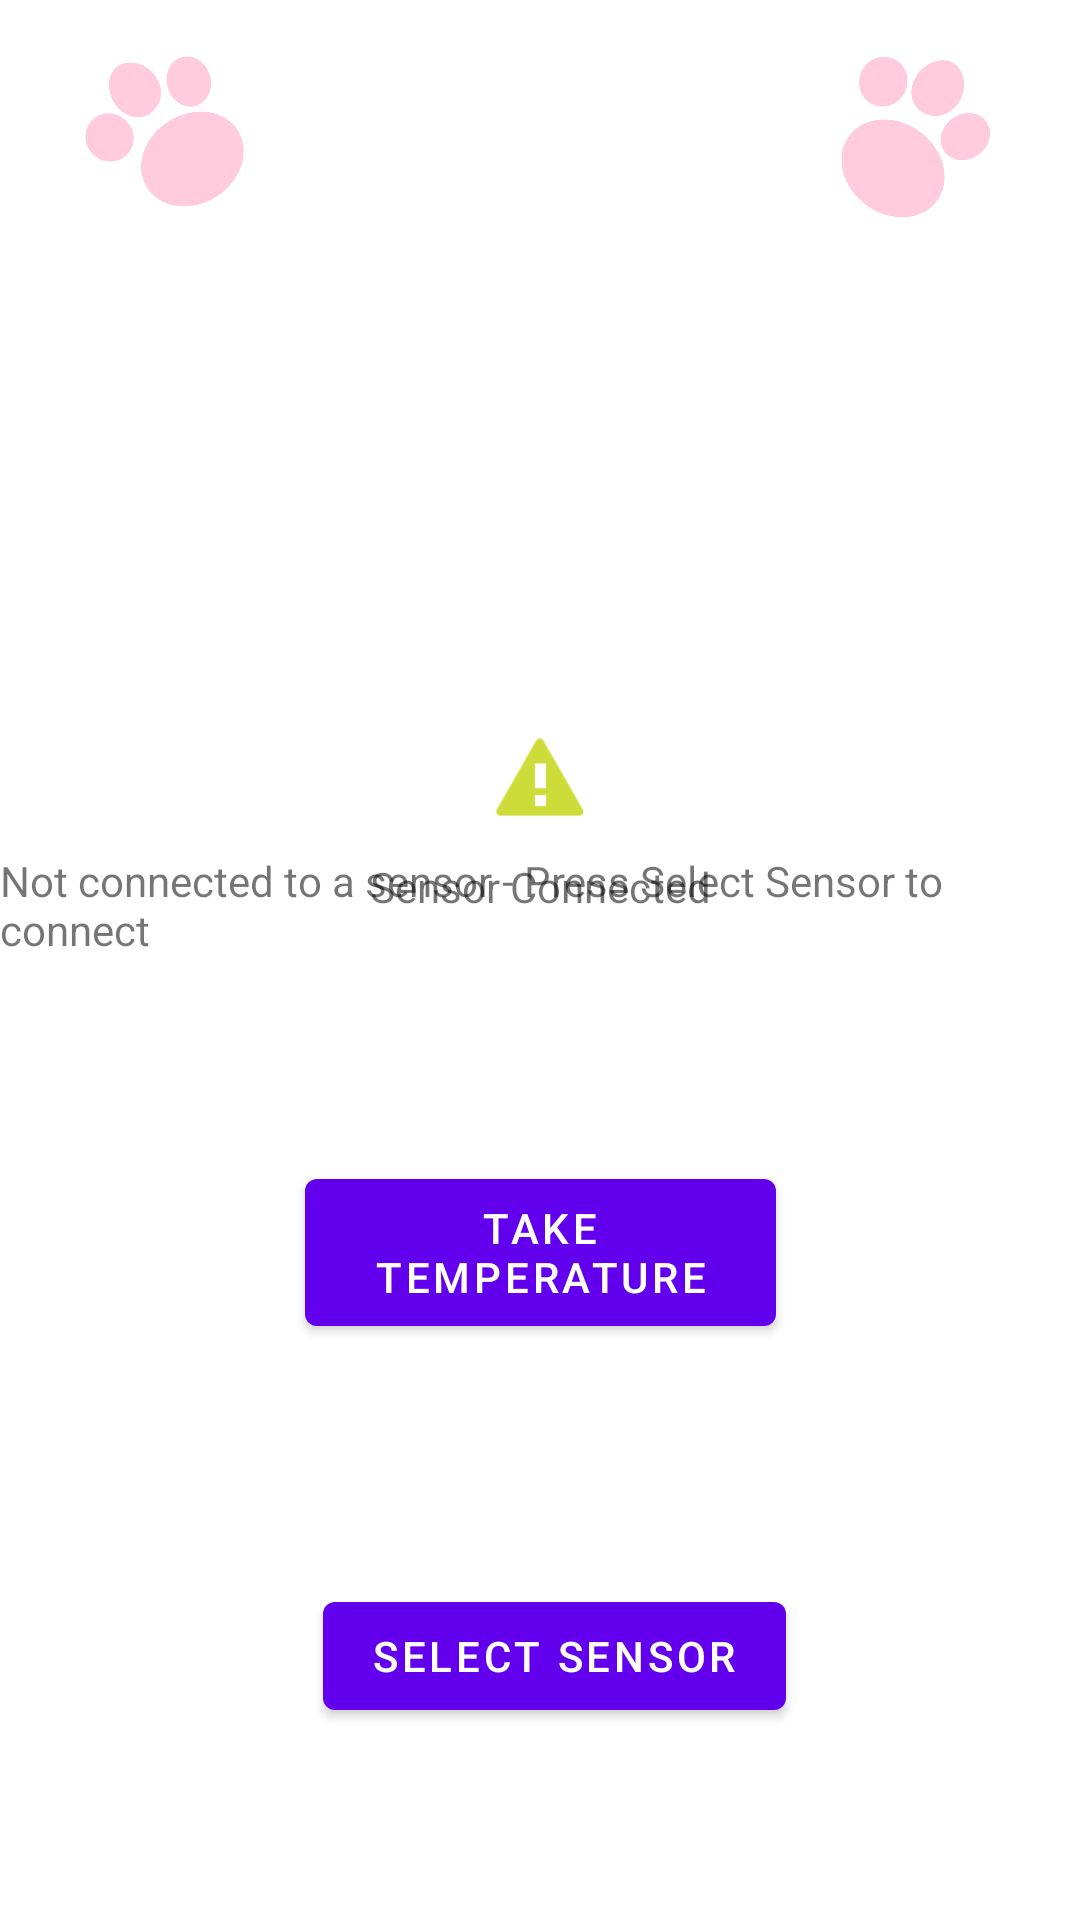

Android layout source for this screen:
<!-- AndroidManifest.xml: application theme Theme.COEN390_GroupProject_BearCare -->
<!-- res/layout/activity_temperature.xml -->
<?xml version="1.0" encoding="utf-8"?>
<androidx.constraintlayout.widget.ConstraintLayout xmlns:android="http://schemas.android.com/apk/res/android"
    xmlns:app="http://schemas.android.com/apk/res-auto"
    xmlns:tools="http://schemas.android.com/tools"
    android:layout_width="match_parent"
    android:layout_height="match_parent"
    tools:context=".TemperatureActivity">

    <TextView
        android:id="@+id/textView_TempDisplay"
        android:layout_width="171dp"
        android:layout_height="79dp"
        android:layout_marginTop="144dp"
        android:gravity="center"
        android:text="@string/click_record_temperature"
        android:textAllCaps="false"
        android:textAppearance="@style/TextAppearance.AppCompat.Large"
        android:textSize="36sp"
        app:layout_constraintEnd_toEndOf="parent"
        app:layout_constraintStart_toStartOf="parent"
        app:layout_constraintTop_toTopOf="parent" />

    <ImageView
        android:id="@+id/imageView2"
        android:layout_width="76dp"
        android:layout_height="54dp"
        android:layout_marginStart="16dp"
        android:layout_marginLeft="16dp"
        android:layout_marginTop="16dp"
        app:layout_constraintStart_toStartOf="parent"
        app:layout_constraintTop_toTopOf="parent"
        app:srcCompat="@drawable/paws" />

    <ImageView
        android:id="@+id/imageView"
        android:layout_width="81dp"
        android:layout_height="55dp"
        android:layout_marginEnd="16dp"
        android:layout_marginRight="16dp"
        android:rotation="69"
        app:layout_constraintBottom_toBottomOf="parent"
        app:layout_constraintEnd_toEndOf="parent"
        app:layout_constraintTop_toTopOf="parent"
        app:layout_constraintVertical_bias="0.026"
        app:srcCompat="@drawable/paws" />

    <TextView
        android:id="@+id/textView_RecordTemp"
        android:layout_width="319dp"
        android:layout_height="55dp"
        android:layout_marginTop="16dp"
        android:layout_marginBottom="522dp"
        android:capitalize="none"
        android:gravity="center"
        android:text="@string/record_temperature"
        android:textColor="@color/purple_700"
        android:textSize="30sp"
        android:textStyle="bold"
        app:layout_constraintBottom_toTopOf="@+id/buttonConfigureSensor"
        app:layout_constraintEnd_toEndOf="parent"
        app:layout_constraintStart_toStartOf="parent"
        app:layout_constraintTop_toTopOf="parent"
        app:layout_constraintVertical_bias="0.02" />

    <Button
        android:id="@+id/buttonConfigureSensor"
        android:layout_width="wrap_content"
        android:layout_height="wrap_content"
        android:layout_marginStart="117dp"
        android:layout_marginLeft="117dp"
        android:layout_marginEnd="112dp"
        android:layout_marginRight="112dp"
        android:layout_marginBottom="64dp"
        android:text="@string/select_sensor"
        app:layout_constraintBottom_toBottomOf="parent"
        app:layout_constraintEnd_toEndOf="parent"
        app:layout_constraintHorizontal_bias="0.4"
        app:layout_constraintStart_toStartOf="parent" />

    <ImageView
        android:id="@+id/sensorNotconnectedView"
        android:layout_width="37dp"
        android:layout_height="33dp"
        android:layout_marginTop="20dp"
        app:layout_constraintEnd_toEndOf="parent"
        app:layout_constraintStart_toStartOf="parent"
        app:layout_constraintTop_toBottomOf="@+id/textView_TempDisplay"
        app:srcCompat="@android:drawable/stat_sys_warning"
        app:tint="#CDDC39" />

    <ImageView
        android:id="@+id/sensorconnectedView"
        android:layout_width="37dp"
        android:layout_height="33dp"
        android:layout_marginTop="20dp"
        app:layout_constraintEnd_toEndOf="parent"
        app:layout_constraintStart_toStartOf="parent"
        app:layout_constraintTop_toBottomOf="@+id/textView_TempDisplay"
        app:srcCompat="@drawable/fui_ic_check_circle_black_128dp" />

    <TextView
        android:id="@+id/sensorconnectedTextView"
        android:layout_width="wrap_content"
        android:layout_height="wrap_content"
        android:layout_marginTop="10dp"
        android:text="@string/sensor_connected"
        app:layout_constraintEnd_toEndOf="parent"
        app:layout_constraintStart_toStartOf="parent"
        app:layout_constraintTop_toBottomOf="@+id/sensorconnectedView" />

    <TextView
        android:id="@+id/sensornotconnectedTextView"
        android:layout_width="wrap_content"
        android:layout_height="wrap_content"
        android:layout_marginTop="8dp"
        android:text="Not connected to a sensor - Press Select Sensor to connect"
        app:layout_constraintEnd_toEndOf="parent"
        app:layout_constraintStart_toStartOf="parent"
        app:layout_constraintTop_toBottomOf="@+id/sensorconnectedView" />

    <Button
        android:id="@+id/buttonConfirmTemp"
        android:layout_width="wrap_content"
        android:layout_height="wrap_content"
        android:layout_marginBottom="24dp"
        android:text="Confirm Temperature"
        android:visibility="invisible"
        app:layout_constraintBottom_toTopOf="@+id/buttonTakeTemp"
        app:layout_constraintEnd_toEndOf="parent"
        app:layout_constraintStart_toStartOf="parent" />

    <Button
        android:id="@+id/buttonTakeTemp"
        android:layout_width="157dp"
        android:layout_height="61dp"
        android:layout_marginBottom="80dp"
        android:text="@string/record_temperature"
        app:layout_constraintBottom_toTopOf="@+id/buttonConfigureSensor"
        app:layout_constraintEnd_toEndOf="parent"
        app:layout_constraintStart_toStartOf="parent" />

    <TextView
        android:id="@+id/childNameTextView"
        android:layout_width="136dp"
        android:layout_height="25dp"
        android:layout_marginTop="1dp"
        android:gravity="center"
        android:text="TextView"
        android:textColor="@color/purple_200"
        android:textSize="18sp"
        android:textStyle="bold"
        app:layout_constraintEnd_toEndOf="parent"
        app:layout_constraintHorizontal_bias="0.5"
        app:layout_constraintStart_toStartOf="parent"
        app:layout_constraintTop_toBottomOf="@+id/textView_RecordTemp" />

</androidx.constraintlayout.widget.ConstraintLayout>
<!-- resources referenced by this layout -->
<resources>
  <color name="purple_200">#FFBB86FC</color>
  <color name="purple_700">#FF3700B3</color>
  <!-- drawable paws: png bitmap (drawable, 38462 bytes) -->
  <string name="click_record_temperature">" "</string>
  <string name="record_temperature">Take Temperature</string>
  <string name="select_sensor">Select Sensor</string>
  <string name="sensor_connected">Sensor Connected</string>
  <style name="Theme.COEN390_GroupProject_BearCare" parent="Theme.MaterialComponents.DayNight.DarkActionBar">
          
          <item name="colorPrimary">@color/purple_500</item>
          <item name="colorPrimaryVariant">@color/purple_700</item>
          <item name="colorOnPrimary">@color/white</item>
          
          <item name="colorSecondary">@color/teal_200</item>
          <item name="colorSecondaryVariant">@color/teal_700</item>
          <item name="colorOnSecondary">@color/black</item>
          
          <item name="android:statusBarColor" tools:targetApi="l">?attr/colorPrimaryVariant</item>
          
      </style>
  <color name="purple_500">#FF6200EE</color>
  <color name="white">#FFFFFFFF</color>
  <color name="teal_200">#FF03DAC5</color>
  <color name="teal_700">#FF018786</color>
  <color name="black">#FF000000</color>
</resources>
